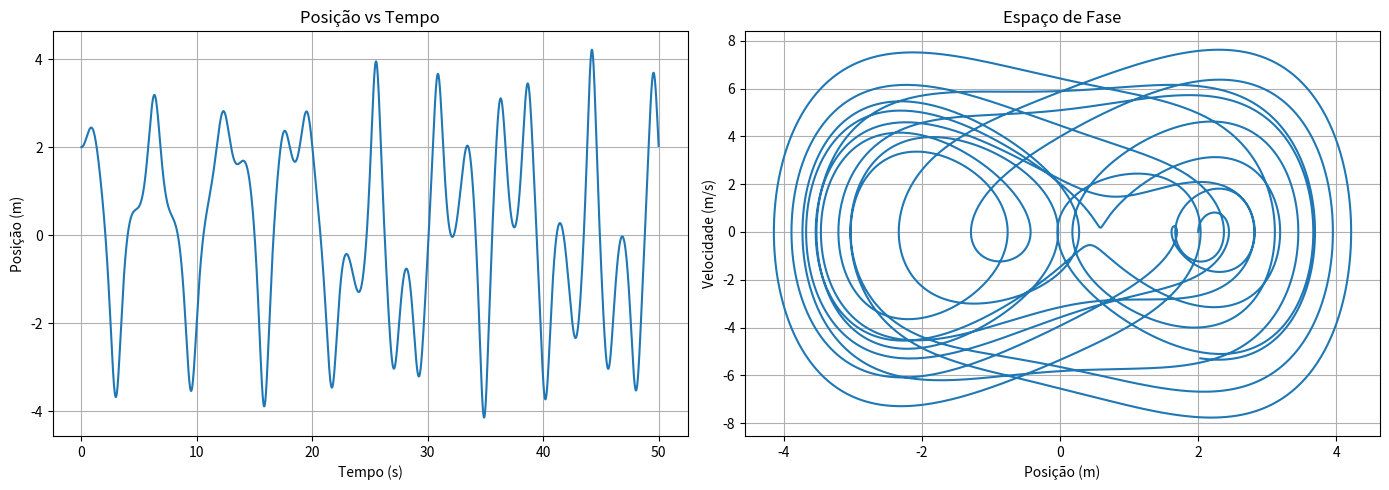

The script that saved this image:
import numpy as np
import matplotlib.pyplot as plt

# Parâmetros do sistema
m = 1.0       # kg
alpha = 0.15  # N/m^4
b = 0.02      # kg/s
F0 = 7.5      # N
omega_f = 1.0 # rad/s

# Função de aceleração (inclui força do potencial, amortecimento e força externa)
def acelera(t, x, vx):
    return (-4*alpha*x**3 - b*vx + F0*np.cos(omega_f*t)) / m

# Implementação do RK4 (conforme fornecido)
def rk4_x_vx(t, x, vx, acelera, dt):
    ax1 = acelera(t, x, vx)
    c1v = ax1*dt
    c1x = vx*dt
    ax2 = acelera(t+dt/2., x+c1x/2., vx+c1v/2.)
    c2v = ax2*dt
    c2x = (vx+c1v/2.)*dt
    ax3 = acelera(t+dt/2., x+c2x/2., vx+c2v/2.)
    c3v = ax3*dt
    c3x = (vx+c2v/2.)*dt
    ax4 = acelera(t+dt, x+c3x, vx+c3v)
    c4v = ax4*dt
    c4x = (vx+c3v)*dt
    xp = x + (c1x + 2.*c2x + 2.*c3x + c4x)/6.
    vxp = vx + (c1v + 2.*c2v + 2.*c3v + c4v)/6.
    return xp, vxp

# Condições iniciais
x0 = 2.0  # m
v0 = 0.0  # m/s

# Parâmetros da simulação
dt = 0.01      # Passo temporal
t_total = 50   # Tempo total de simulação
n_passos = int(t_total/dt)

# Arrays para armazenar resultados
t = np.zeros(n_passos)
x = np.zeros(n_passos)
v = np.zeros(n_passos)

# Integração numérica usando RK4
x_current, v_current = x0, v0
for i in range(n_passos):
    t[i] = i * dt
    x[i], v[i] = x_current, v_current
    x_current, v_current = rk4_x_vx(t[i], x_current, v_current, acelera, dt)

# Gráficos
plt.figure(figsize=(14, 5))

# Gráfico 1: Posição vs Tempo
plt.subplot(1, 2, 1)
plt.plot(t, x)
plt.xlabel('Tempo (s)')
plt.ylabel('Posição (m)')
plt.title('Posição vs Tempo')
plt.grid(True)

# Gráfico 2: Espaço de Fase
plt.subplot(1, 2, 2)
plt.plot(x, v)
plt.xlabel('Posição (m)')
plt.ylabel('Velocidade (m/s)')
plt.title('Espaço de Fase')
plt.grid(True)

plt.tight_layout()
plt.show()
